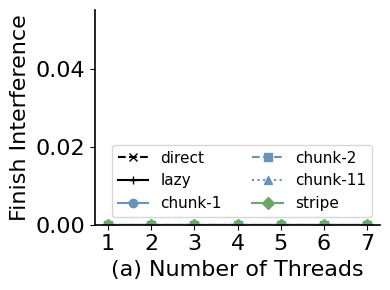

Reproduce this figure in Python.
import os
import json
import matplotlib.pyplot as plt
from matplotlib import rcParams

# === Font and style settings ===
rcParams["font.family"] = "Linux Libertine O"

# Font size settings (compact)
TITLE_FONT_SIZE = 18
LABEL_FONT_SIZE = 16
TICK_FONT_SIZE = 16
LEGEND_FONT_SIZE = 11

# Directories
BASELINE_DIR = "../exp_rw_bench/results"
INTERFERE_DIR = "../exp_interference/results"
OUTPUT_PATH = "results/exp_interference_iops_ratio.pdf"

THREAD_RANGE = list(range(1, 8))  # 1 to 7 threads

# Strategy mapping
strategies = {
    "0": "direct",
    "1": "lazy",
    "2": "chunk-1",
    "2-chnk-2-22": "chunk-2",
    "2-chnk-11-22": "chunk-11",
    "4": "stripe"
}

# Color map consistent with other plots
color_map = {
    "chunk-1": "#6b92b9",   # darker shade of #aec7e8
    "chunk-2": "#6b92b9",   # same as chunk-1
    "chunk-11": "#6b92b9",  # same as chunk-1
    "stripe": "#6ca768",    # darker green of #b5e7a0
    "lazy": "black",
    "direct": "black"
}


# Marker and line styles
marker_map = {
    "chunk-1": "o",
    "chunk-2": "s",
    "chunk-11": "^",
    "stripe": "D",
    "lazy": "+",
    "direct": "x"
}
linestyle_map = {
    "chunk-1": "-",
    "chunk-2": "--",
    "chunk-11": ":",
    "stripe": "-",
    "lazy": "-",
    "direct": "--"
}



# Data collection
ratios_by_strategy = {label: [] for label in strategies.values()}

for strategy_key, label in strategies.items():
    for t in THREAD_RANGE:
        baseline_file = os.path.join(BASELINE_DIR, f"{strategy_key}_threads_{t}.json")
        interfere_file = os.path.join(INTERFERE_DIR, f"{strategy_key}_finish_{t}jobs.json")

        try:
            with open(baseline_file) as f:
                base_data = json.load(f)
                base_iops = float(base_data["jobs"][0]["write"]["iops"])
        except Exception as e:
            print(f"⚠️ Missing baseline file: {baseline_file} — {e}")
            base_iops = 0

        try:
            with open(interfere_file) as f:
                int_data = json.load(f)
                int_iops = float(int_data["jobs"][0]["write"]["iops"])
        except Exception as e:
            print(f"⚠️ Missing interference file: {interfere_file} — {e}")
            int_iops = 0

        ratio = int_iops / base_iops if base_iops > 0 else 0
        ratios_by_strategy[label].append(ratio)

# ✅ Print interference ratios to terminal
print("\n📊 Interference IOPS Ratios:")
header = "Strategy     " + "  ".join([f"{t:>3d}T" for t in THREAD_RANGE])
print(header)
print("-" * len(header))
for label in sorted(ratios_by_strategy.keys()):
    ratios = ratios_by_strategy[label]
    ratio_str = "  ".join(f"{r:.2f}" for r in ratios)
    print(f"{label:<12s}{ratio_str}")


# Plotting
plt.figure(figsize=(4, 3))
ax = plt.gca()

for label in strategies.values():
    ratios = ratios_by_strategy[label]
    ax.plot(
        THREAD_RANGE,
        ratios,
        label=label,
        marker=marker_map[label],
        color=color_map[label],
        linestyle=linestyle_map[label],
        linewidth=1.5,
        markersize=6
    )

# Axis formatting
ax.set_xlabel("(a) Number of Threads", fontsize=LABEL_FONT_SIZE)
ax.set_ylabel("Finish Interference", fontsize=LABEL_FONT_SIZE)
ax.grid(False)
ax.set_xticks(THREAD_RANGE)
ax.set_xticklabels(THREAD_RANGE, fontsize=TICK_FONT_SIZE)
ax.tick_params(axis='y', labelsize=TICK_FONT_SIZE)
ax.spines['top'].set_visible(False)
ax.spines['right'].set_visible(False)
ax.spines['left'].set_linewidth(1.2)
ax.spines['bottom'].set_linewidth(1.2)
ax.set_ylim(bottom=0)

# Legend
ax.legend(loc="lower right", fontsize=LEGEND_FONT_SIZE, frameon=True, ncol=2)

# Save
os.makedirs("results", exist_ok=True)
plt.tight_layout()
plt.savefig(OUTPUT_PATH)
plt.close()
print(f"\n✅ Interference IOPS ratio plot saved to {OUTPUT_PATH}")
